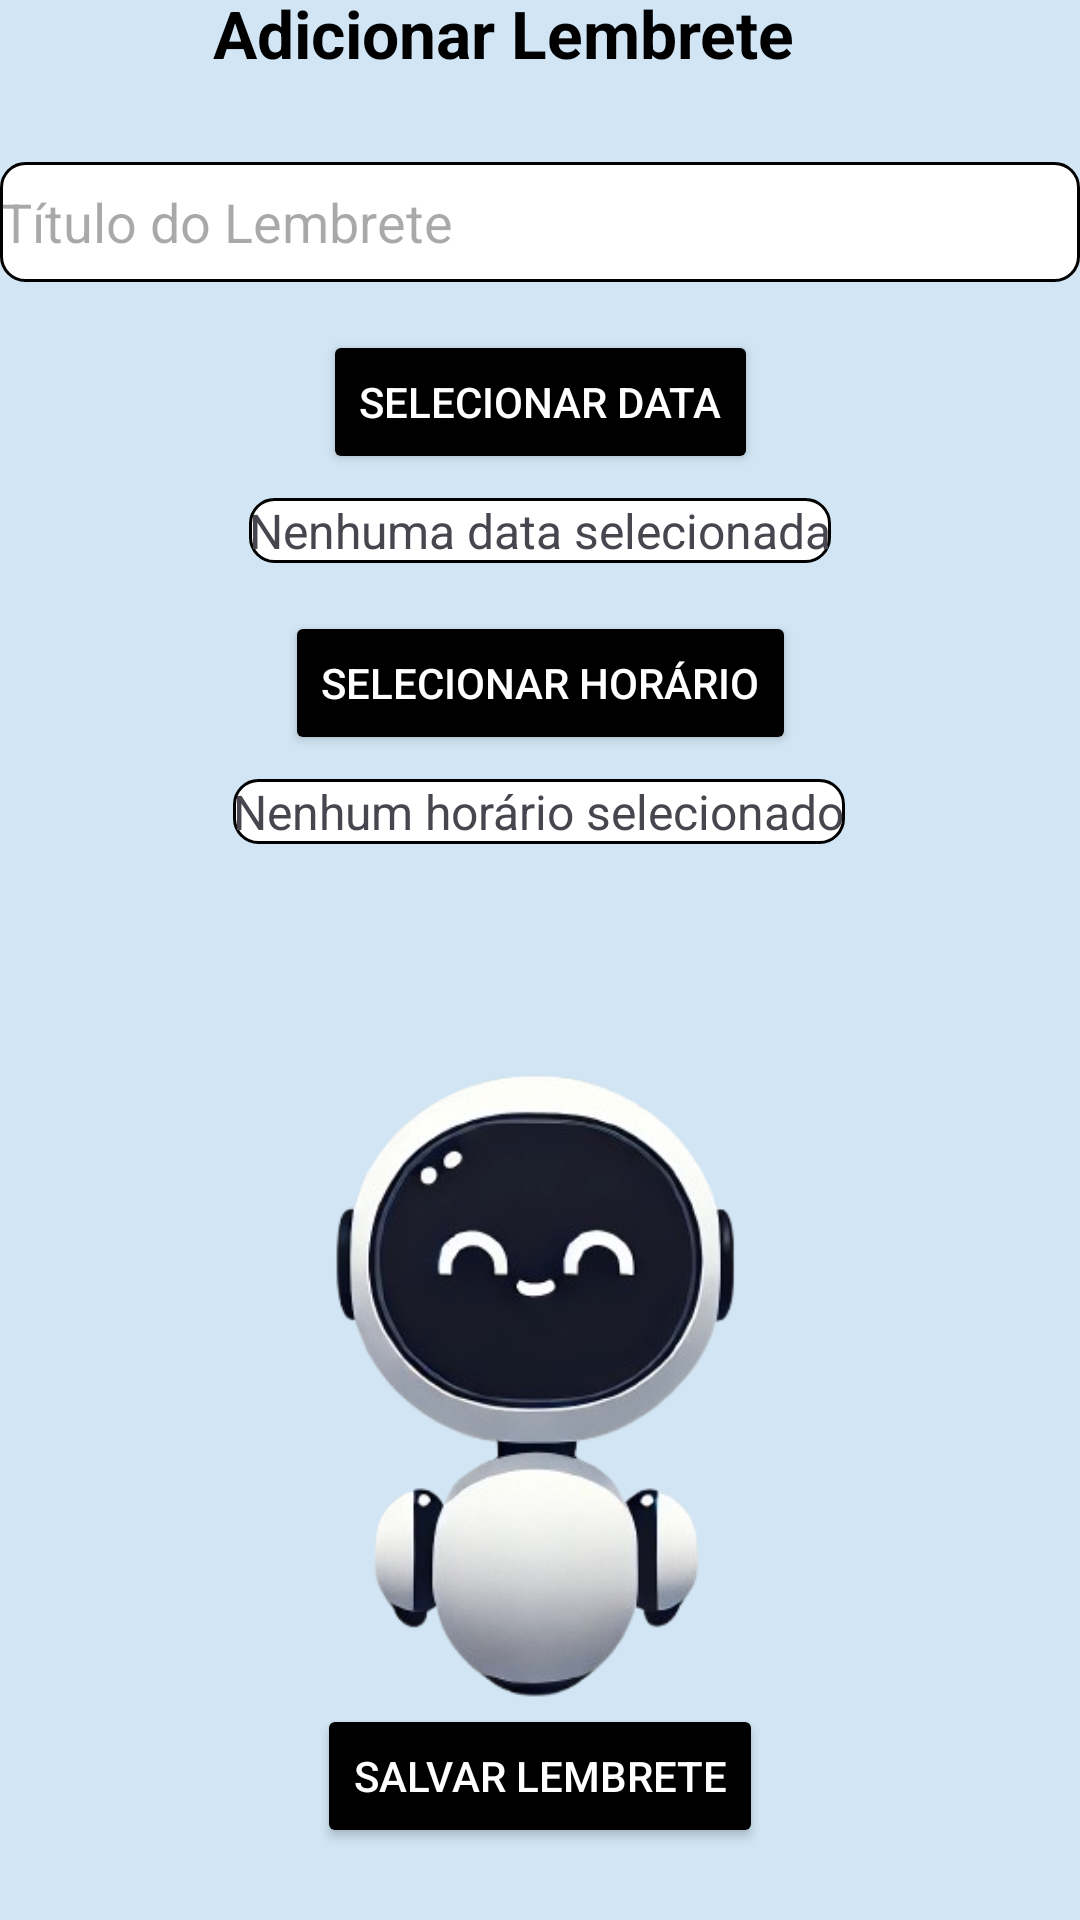

Reconstruct the res/layout file that produces this screen, plus the resources it refers to.
<!-- AndroidManifest.xml: application theme Theme.OrgaNize -->
<!-- res/layout/activity_adicionar_lembrete.xml -->
<?xml version="1.0" encoding="utf-8"?>
<androidx.constraintlayout.widget.ConstraintLayout xmlns:android="http://schemas.android.com/apk/res/android"
    xmlns:app="http://schemas.android.com/apk/res-auto"
    xmlns:tools="http://schemas.android.com/tools"
    android:id="@+id/adicionarLembrete"
    android:layout_width="match_parent"
    android:layout_height="match_parent"
    android:radius="8dp"
    android:background="@color/material_dynamic_secondary90"
    tools:context=".AdicionarLembrete">

    
    <com.google.android.material.textfield.TextInputLayout android:id="@+id/textInputLayout"
        android:layout_width="0dp" android:layout_height="wrap_content"
        android:layout_marginHorizontal="24dp" android:layout_marginTop="24dp"
        app:layout_constraintEnd_toEndOf="parent" app:layout_constraintStart_toStartOf="parent"
        app:layout_constraintTop_toTopOf="parent">

    </com.google.android.material.textfield.TextInputLayout>

    
    <Button
        android:id="@+id/btn_select_date"
        android:layout_width="wrap_content"
        android:layout_height="wrap_content"
        android:text="Selecionar Data"
        android:textColor="@color/white"
        android:backgroundTint="@color/black"
        app:layout_constraintTop_toBottomOf="@id/input_title"
        app:layout_constraintStart_toStartOf="parent"
        app:layout_constraintEnd_toEndOf="parent"
        android:layout_marginTop="16dp"/>

    <TextView
        android:id="@+id/txt_selected_date"
        android:layout_width="wrap_content"
        android:layout_height="wrap_content"
        android:background="@drawable/circle_background"
        android:text="Nenhuma data selecionada"
        android:textSize="16sp"
        app:layout_constraintTop_toBottomOf="@id/btn_select_date"
        app:layout_constraintStart_toStartOf="parent"
        app:layout_constraintEnd_toEndOf="parent"
        android:layout_marginTop="8dp"/>

    
    <Button
        android:id="@+id/btn_select_time"
        android:layout_width="wrap_content"
        android:layout_height="wrap_content"
        android:layout_marginTop="16dp"
        android:backgroundTint="@color/black"
        android:text="Selecionar Horário"
        android:textColor="@color/white"
        app:layout_constraintEnd_toEndOf="parent"
        app:layout_constraintStart_toStartOf="parent"
        app:layout_constraintTop_toBottomOf="@id/txt_selected_date" />

    
    <TextView
        android:id="@+id/txt_selected_time"
        android:layout_width="wrap_content"
        android:layout_height="wrap_content"
        android:layout_marginTop="8dp"
        android:background="@drawable/circle_background"
        android:text="Nenhum horário selecionado"
        android:textSize="16sp"
        app:layout_constraintEnd_toEndOf="parent"
        app:layout_constraintHorizontal_bias="0.497"
        app:layout_constraintStart_toStartOf="parent"
        app:layout_constraintTop_toBottomOf="@id/btn_select_time" />

    <Button
        android:id="@+id/btn_save_reminder"
        android:layout_width="wrap_content"
        android:layout_height="wrap_content"
        android:text="Salvar Lembrete"
        android:textColor="@color/white"
        android:backgroundTint="@color/black"
        app:layout_constraintBottom_toBottomOf="parent"
        app:layout_constraintEnd_toEndOf="parent"
        app:layout_constraintStart_toStartOf="parent"
        android:layout_marginBottom="24dp"/>

    <com.google.android.material.textfield.TextInputEditText
        android:id="@+id/input_title"
        android:layout_width="match_parent"
        android:layout_height="40dp"
        android:background="@drawable/circle_background"
        android:hint="Título do Lembrete"
        app:layout_constraintBottom_toTopOf="@+id/btn_save_reminder"
        app:layout_constraintEnd_toEndOf="parent"
        app:layout_constraintStart_toStartOf="parent"
        app:layout_constraintTop_toTopOf="parent"
        app:layout_constraintVertical_bias="0.102" />

    <ImageView
        android:id="@+id/imageView"
        android:layout_width="312dp"
        android:layout_height="318dp"
        android:layout_marginTop="48dp"
        android:src="@drawable/orga"
        app:layout_constraintBottom_toBottomOf="parent"
        app:layout_constraintEnd_toEndOf="parent"
        app:layout_constraintHorizontal_bias="0.494"
        app:layout_constraintStart_toStartOf="parent"
        app:layout_constraintTop_toBottomOf="@+id/btn_select_time"
        app:layout_constraintVertical_bias="0.024" />

    <TextView
        android:layout_width="wrap_content"
        android:layout_height="wrap_content"
        android:layout_marginBottom="33dp"
        android:text="Adicionar Lembrete"
        android:textColor="@color/black"
        android:textSize="22dp"
        android:textStyle="bold"
        app:layout_constraintBottom_toTopOf="@+id/input_title"
        app:layout_constraintEnd_toEndOf="@+id/textInputLayout"
        app:layout_constraintStart_toStartOf="parent"
        app:layout_constraintTop_toTopOf="parent">

    </TextView>


</androidx.constraintlayout.widget.ConstraintLayout>
<!-- resources referenced by this layout -->
<resources>
  <color name="black">#FF000000</color>
  <color name="white">#FFFFFFFF</color>
  <!-- drawable circle_background (drawable) -->
  <?xml version="1.0" encoding="utf-8"?>
  <shape xmlns:android="http://schemas.android.com/apk/res/android">
      <solid android:color="@color/white"/>
      <corners android:radius="8dp"/>
      <stroke
          android:width="1dp"
          android:color="@color/material_dynamic_primary0"/>
  </shape>
  <!-- drawable orga: png bitmap (drawable, 82760 bytes) -->
  <style name="Theme.OrgaNize" parent="Base.Theme.OrgaNize" />
  <style name="Base.Theme.OrgaNize" parent="Theme.Material3.DayNight.NoActionBar">
          
          
      </style>
</resources>
